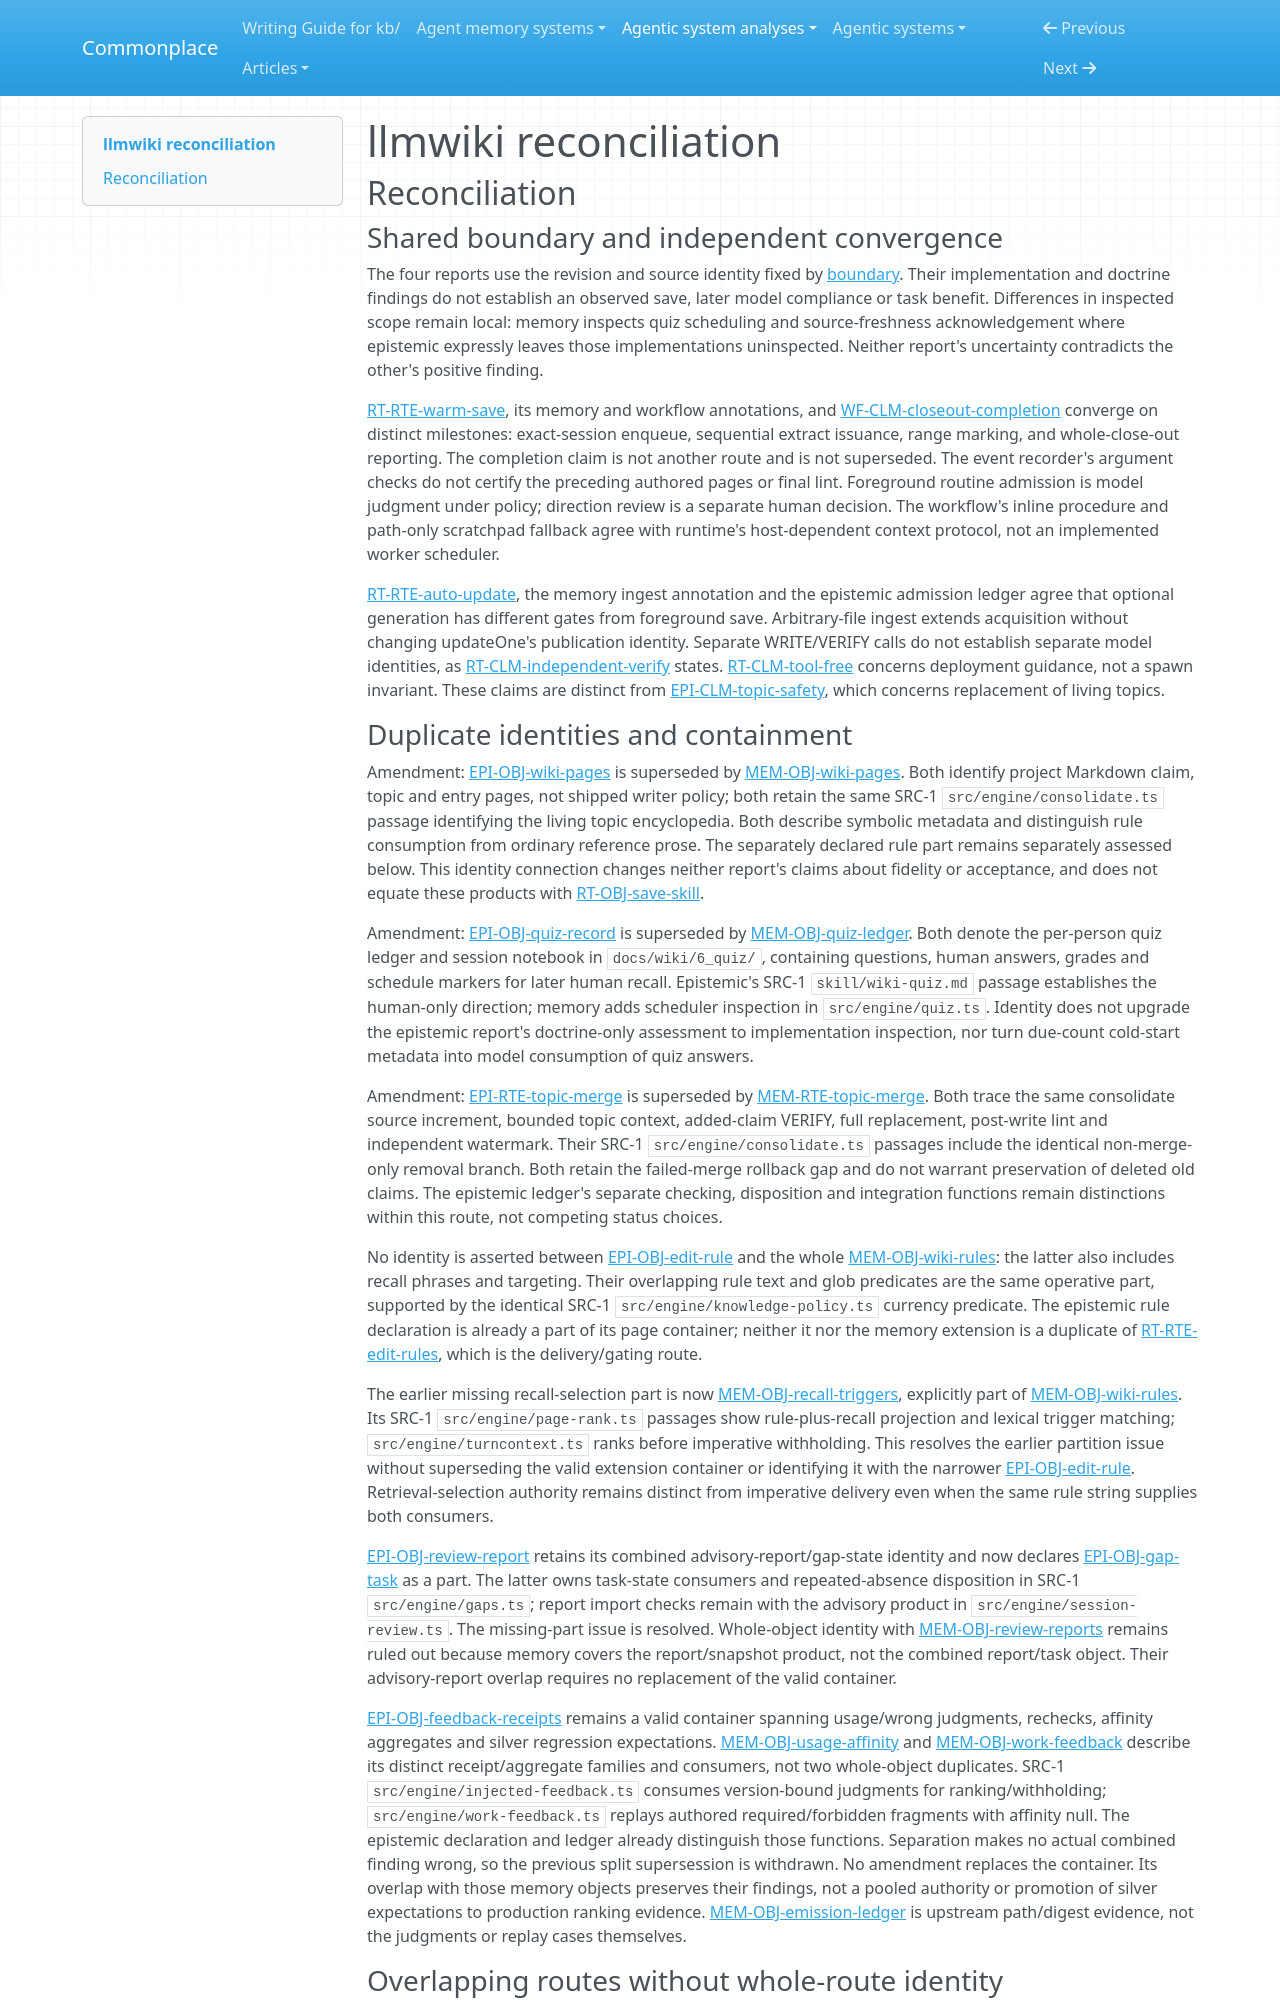

repository: zby/commonplace · page: agentic-system-analyses/retained/suwonleee--llmwiki/reconciliation/index.html · generator: mkdocs

---
type: agentic-system-analyses/types/agentic-system-reconciliation-report.md
description: "Reconciliation of llmwiki analyst records at e6be788bdfd969c3695f839a5d6b5752bb233cfc."
run-id: AAS-2026-11-08-llmwiki-7f7e35008c0f-01
reviewed-boundary: "e6be788bdfd969c3695f839a5d6b5752bb233cfc"
---

# llmwiki reconciliation

## Reconciliation

### Shared boundary and independent convergence

The four reports use the revision and source identity fixed by [boundary](boundary.md#source-register). Their implementation and doctrine findings do not establish an observed save, later model compliance or task benefit. Differences in inspected scope remain local: memory inspects quiz scheduling and source-freshness acknowledgement where epistemic expressly leaves those implementations uninspected. Neither report's uncertainty contradicts the other's positive finding.

[RT-RTE-warm-save](runtime.md#rt-rte-warm-save), its memory and workflow annotations, and [WF-CLM-closeout-completion](workflow.md#wf-clm-closeout-completion) converge on distinct milestones: exact-session enqueue, sequential extract issuance, range marking, and whole-close-out reporting. The completion claim is not another route and is not superseded. The event recorder's argument checks do not certify the preceding authored pages or final lint. Foreground routine admission is model judgment under policy; direction review is a separate human decision. The workflow's inline procedure and path-only scratchpad fallback agree with runtime's host-dependent context protocol, not an implemented worker scheduler.

[RT-RTE-auto-update](runtime.md#rt-rte-auto-update), the memory ingest annotation and the epistemic admission ledger agree that optional generation has different gates from foreground save. Arbitrary-file ingest extends acquisition without changing updateOne's publication identity. Separate WRITE/VERIFY calls do not establish separate model identities, as [RT-CLM-independent-verify](runtime.md#rt-clm-independent-verify) states. [RT-CLM-tool-free](runtime.md#rt-clm-tool-free) concerns deployment guidance, not a spawn invariant. These claims are distinct from [EPI-CLM-topic-safety](epistemic.md#epi-clm-topic-safety), which concerns replacement of living topics.

### Duplicate identities and containment

Amendment: [EPI-OBJ-wiki-pages](epistemic.md#epi-obj-wiki-pages) is superseded by [MEM-OBJ-wiki-pages](memory.md#mem-obj-wiki-pages). Both identify project Markdown claim, topic and entry pages, not shipped writer policy; both retain the same SRC-1 `src/engine/consolidate.ts` passage identifying the living topic encyclopedia. Both describe symbolic metadata and distinguish rule consumption from ordinary reference prose. The separately declared rule part remains separately assessed below. This identity connection changes neither report's claims about fidelity or acceptance, and does not equate these products with [RT-OBJ-save-skill](runtime.md#rt-obj-save-skill).

Amendment: [EPI-OBJ-quiz-record](epistemic.md#epi-obj-quiz-record) is superseded by [MEM-OBJ-quiz-ledger](memory.md#mem-obj-quiz-ledger). Both denote the per-person quiz ledger and session notebook in `docs/wiki/6_quiz/`, containing questions, human answers, grades and schedule markers for later human recall. Epistemic's SRC-1 `skill/wiki-quiz.md` passage establishes the human-only direction; memory adds scheduler inspection in `src/engine/quiz.ts`. Identity does not upgrade the epistemic report's doctrine-only assessment to implementation inspection, nor turn due-count cold-start metadata into model consumption of quiz answers.

Amendment: [EPI-RTE-topic-merge](epistemic.md#epi-rte-topic-merge) is superseded by [MEM-RTE-topic-merge](memory.md#mem-rte-topic-merge). Both trace the same consolidate source increment, bounded topic context, added-claim VERIFY, full replacement, post-write lint and independent watermark. Their SRC-1 `src/engine/consolidate.ts` passages include the identical non-merge-only removal branch. Both retain the failed-merge rollback gap and do not warrant preservation of deleted old claims. The epistemic ledger's separate checking, disposition and integration functions remain distinctions within this route, not competing status choices.

No identity is asserted between [EPI-OBJ-edit-rule](epistemic.md#epi-obj-edit-rule) and the whole [MEM-OBJ-wiki-rules](memory.md#mem-obj-wiki-rules): the latter also includes recall phrases and targeting. Their overlapping rule text and glob predicates are the same operative part, supported by the identical SRC-1 `src/engine/knowledge-policy.ts` currency predicate. The epistemic rule declaration is already a part of its page container; neither it nor the memory extension is a duplicate of [RT-RTE-edit-rules](runtime.md#rt-rte-edit-rules), which is the delivery/gating route.

The earlier missing recall-selection part is now [MEM-OBJ-recall-triggers](memory.md#mem-obj-recall-triggers), explicitly part of [MEM-OBJ-wiki-rules](memory.md#mem-obj-wiki-rules). Its SRC-1 `src/engine/page-rank.ts` passages show rule-plus-recall projection and lexical trigger matching; `src/engine/turncontext.ts` ranks before imperative withholding. This resolves the earlier partition issue without superseding the valid extension container or identifying it with the narrower [EPI-OBJ-edit-rule](epistemic.md#epi-obj-edit-rule). Retrieval-selection authority remains distinct from imperative delivery even when the same rule string supplies both consumers.

[EPI-OBJ-review-report](epistemic.md#epi-obj-review-report) retains its combined advisory-report/gap-state identity and now declares [EPI-OBJ-gap-task](epistemic.md#epi-obj-gap-task) as a part. The latter owns task-state consumers and repeated-absence disposition in SRC-1 `src/engine/gaps.ts`; report import checks remain with the advisory product in `src/engine/session-review.ts`. The missing-part issue is resolved. Whole-object identity with [MEM-OBJ-review-reports](memory.md#mem-obj-review-reports) remains ruled out because memory covers the report/snapshot product, not the combined report/task object. Their advisory-report overlap requires no replacement of the valid container.

[EPI-OBJ-feedback-receipts](epistemic.md#epi-obj-feedback-receipts) remains a valid container spanning usage/wrong judgments, rechecks, affinity aggregates and silver regression expectations. [MEM-OBJ-usage-affinity](memory.md#mem-obj-usage-affinity) and [MEM-OBJ-work-feedback](memory.md#mem-obj-work-feedback) describe its distinct receipt/aggregate families and consumers, not two whole-object duplicates. SRC-1 `src/engine/injected-feedback.ts` consumes version-bound judgments for ranking/withholding; `src/engine/work-feedback.ts` replays authored required/forbidden fragments with affinity null. The epistemic declaration and ledger already distinguish those functions. Separation makes no actual combined finding wrong, so the previous split supersession is withdrawn. No amendment replaces the container. Its overlap with those memory objects preserves their findings, not a pooled authority or promotion of silver expectations to production ranking evidence. [MEM-OBJ-emission-ledger](memory.md#mem-obj-emission-ledger) is upstream path/digest evidence, not the judgments or replay cases themselves.
